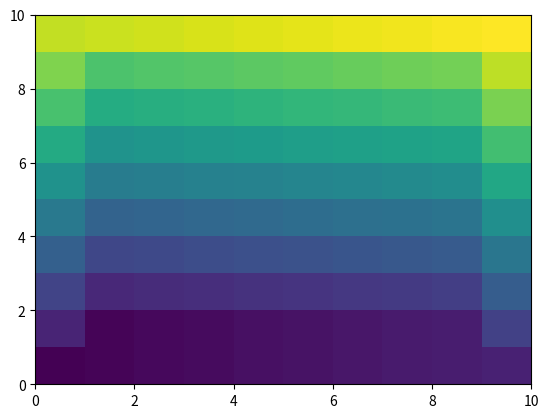

Write the Python code that produced this figure.
# -*- coding: utf-8 -*-
"""
Created on Mon Jan 25 14:30:17 2016

[redacted]

[redacted]
[redacted]
"""
###  Import required libraries
import numpy as np
import matplotlib.pyplot as plt


# Scale of the grid; km
xl = 10**1
yl = 10**1
#Resolution of the grid
nx = 10**1
ny = 10**1 #number of nodes
nn = nx*ny
indexVector = np.arange(nn)
dx = xl/(nx)
dy = yl/(ny) 

dt = 1000 #yrs; timestep
nstep = 1000 #number of timesteps
n = 1 #Slope exponent
m = 0.4 # drainage area exponent

def plot_h(h_in):
    """Take 1-d array, plot as color mesh grid"""
    grid = np.reshape(h_in,(nx,ny))
    plt.pcolormesh(grid)
    plt.gca().invert_yaxis()


# Create array that stores elevation scalar
# Convention wherein single number describes node
#h = np.random.rand((nn))
h = np.arange(nn)

plot_h(h)

diag_dist = np.sqrt((dx**2) + (dy**2))
receiver = np.arange(nn)
slope = np.zeros(nn)

twoD_index = indexVector.reshape(ny,nx)
twoD_noBoundary = twoD_index[1:-1,1:-1]
oneD_noBoundary = twoD_noBoundary.ravel()
# to get boundaries; not this!

for ij in oneD_noBoundary:
    # if not on boundary:
    ij_neighbors =np.array([ij-nx-1, ij-nx, ij-nx+1,
                            ij-1,    ij,    ij+1,
                            ij+nx+1, ij+nx, ij+nx+1])  
    
    h_neighbors = h[ij_neighbors]

    dist_neighbors = np.array([diag_dist, dy, diag_dist,
                               dx,        1,  dx,
                               diag_dist, dy, diag_dist])

    delta_h = h[ij] - h_neighbors    
    
    slope_neighbors = delta_h/dist_neighbors

    steepest_descent = max(slope_neighbors)
    steepest_descent_index = np.argmax(slope_neighbors)
    receiver[ij] = ij_neighbors[steepest_descent_index]
    slope[ij] = steepest_descent
    
receiver_reshaped = receiver.reshape(ny,nx)
plot_h(receiver_reshaped)

## ndon = total number of donors to a node
ndon = np.zeros(nn,int)
# donors = indices of donors to a node 
donor = np.zeros([8,nn],int)

for ij in receiver:
    if receiver[ij] != ij:   #if not myself
        donor[ndon[receiver[ij]], receiver[ij]] = ij
        #Increment number of donors by one for this receiver
        ndon[receiver[ij]] = ndon[receiver[ij]] + 1 

